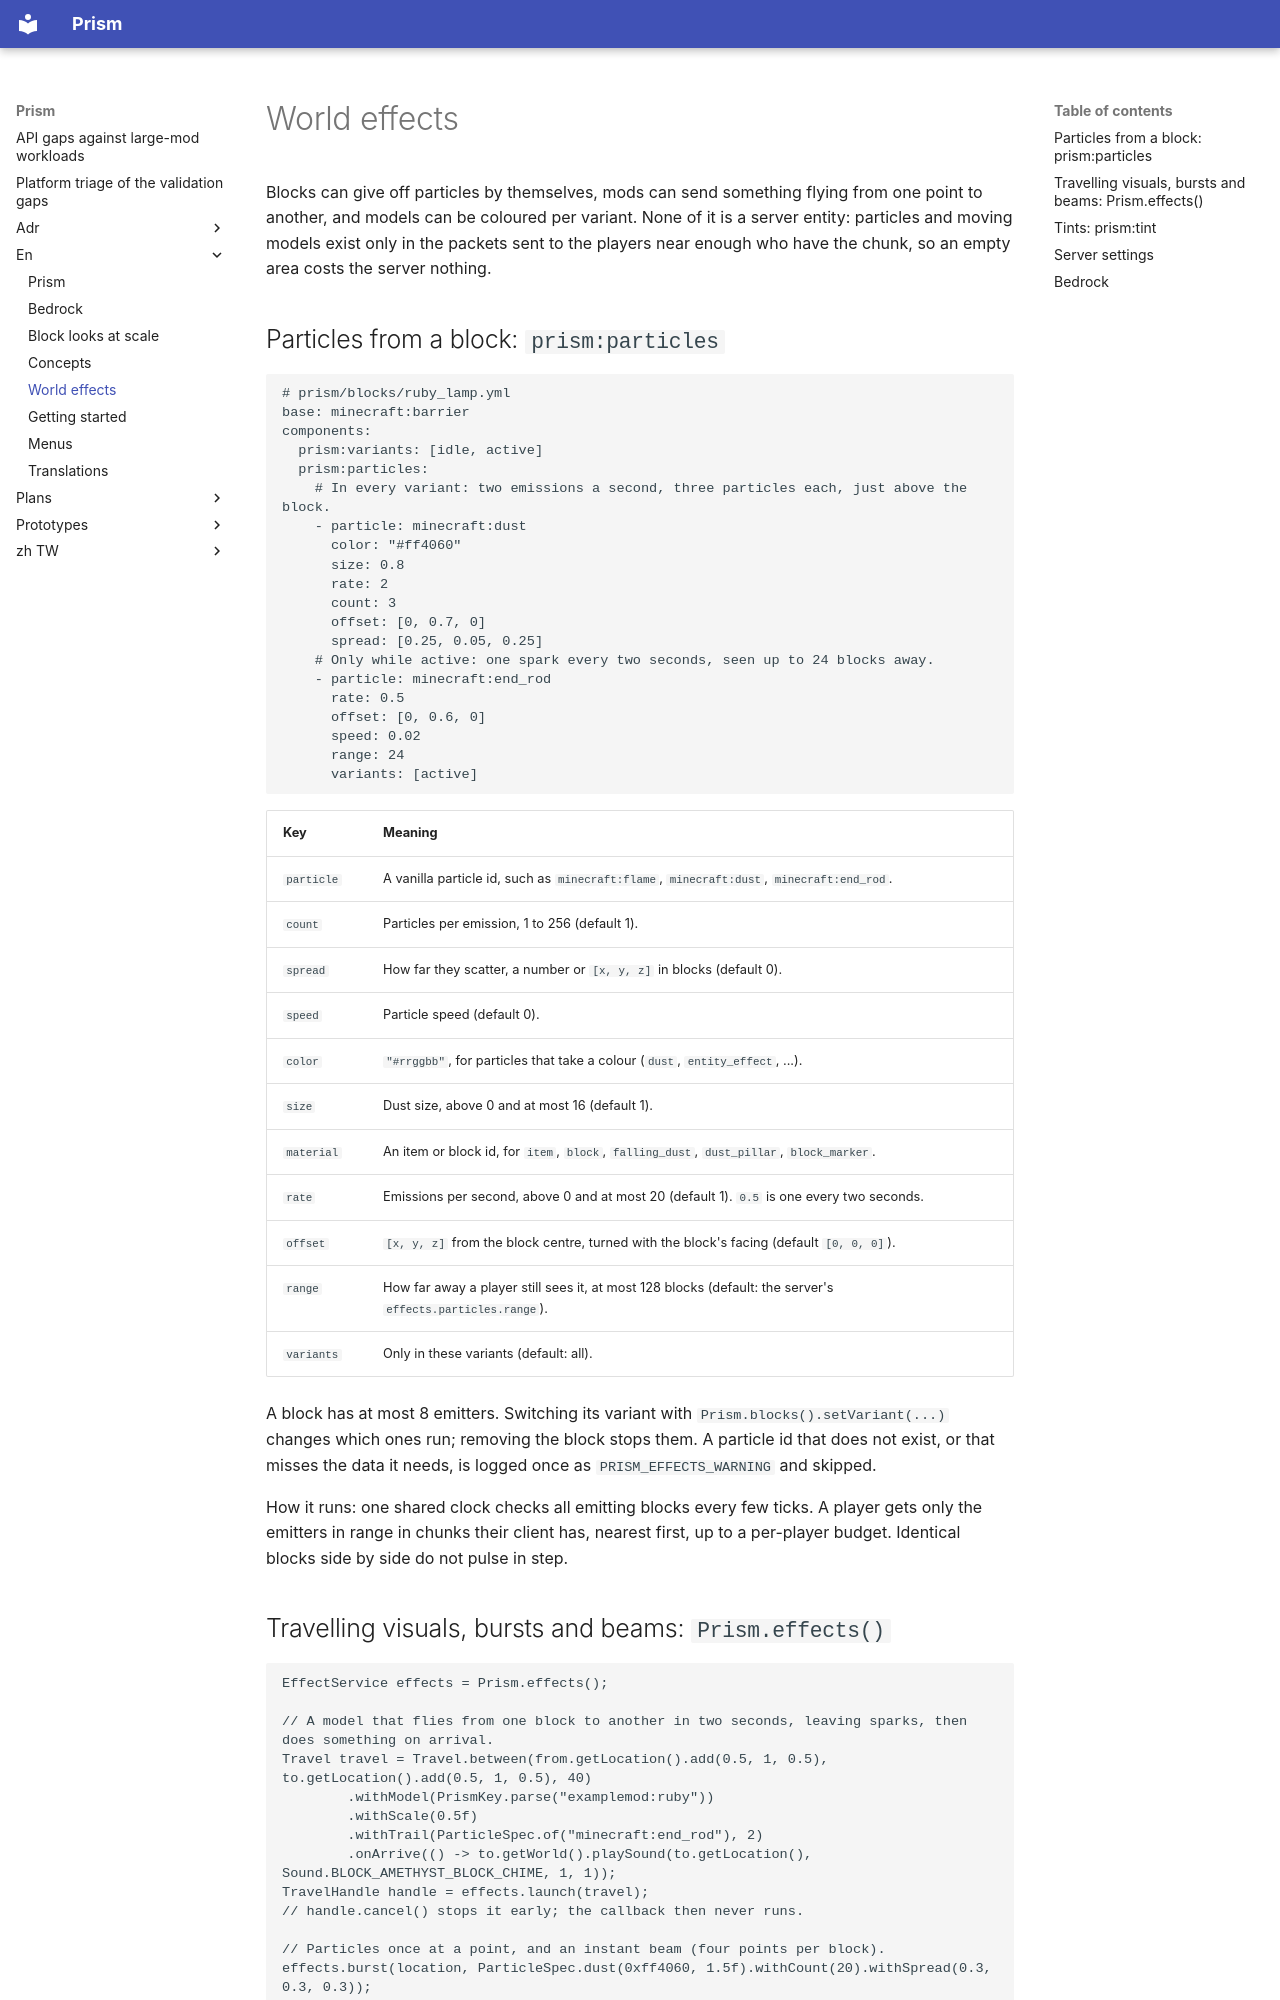

repository: Aitchn/Prism · page: en/effects/index.html · generator: mkdocs

# World effects

Blocks can give off particles by themselves, mods can send something flying from one point to another, and models can
be coloured per variant. None of it is a server entity: particles and moving models exist only in the packets sent to
the players near enough who have the chunk, so an empty area costs the server nothing.

## Particles from a block: `prism:particles`

```yaml
# prism/blocks/ruby_lamp.yml
base: minecraft:barrier
components:
  prism:variants: [idle, active]
  prism:particles:
    # In every variant: two emissions a second, three particles each, just above the block.
    - particle: minecraft:dust
      color: "#ff4060"
      size: 0.8
      rate: 2
      count: 3
      offset: [0, 0.7, 0]
      spread: [0.25, 0.05, 0.25]
    # Only while active: one spark every two seconds, seen up to 24 blocks away.
    - particle: minecraft:end_rod
      rate: 0.5
      offset: [0, 0.6, 0]
      speed: 0.02
      range: 24
      variants: [active]
```

| Key | Meaning |
|---|---|
| `particle` | A vanilla particle id, such as `minecraft:flame`, `minecraft:dust`, `minecraft:end_rod`. |
| `count` | Particles per emission, 1 to 256 (default 1). |
| `spread` | How far they scatter, a number or `[x, y, z]` in blocks (default 0). |
| `speed` | Particle speed (default 0). |
| `color` | `"#rrggbb"`, for particles that take a colour (`dust`, `entity_effect`, ...). |
| `size` | Dust size, above 0 and at most 16 (default 1). |
| `material` | An item or block id, for `item`, `block`, `falling_dust`, `dust_pillar`, `block_marker`. |
| `rate` | Emissions per second, above 0 and at most 20 (default 1). `0.5` is one every two seconds. |
| `offset` | `[x, y, z]` from the block centre, turned with the block's facing (default `[0, 0, 0]`). |
| `range` | How far away a player still sees it, at most 128 blocks (default: the server's `effects.particles.range`). |
| `variants` | Only in these variants (default: all). |

A block has at most 8 emitters. Switching its variant with `Prism.blocks().setVariant(...)` changes which ones run; removing the block
stops them. A particle id that does not exist, or that misses the data it needs, is logged once as
`PRISM_EFFECTS_WARNING` and skipped.

How it runs: one shared clock checks all emitting blocks every few ticks. A player gets only the emitters in range in
chunks their client has, nearest first, up to a per-player budget. Identical blocks side by side do not pulse in step.
